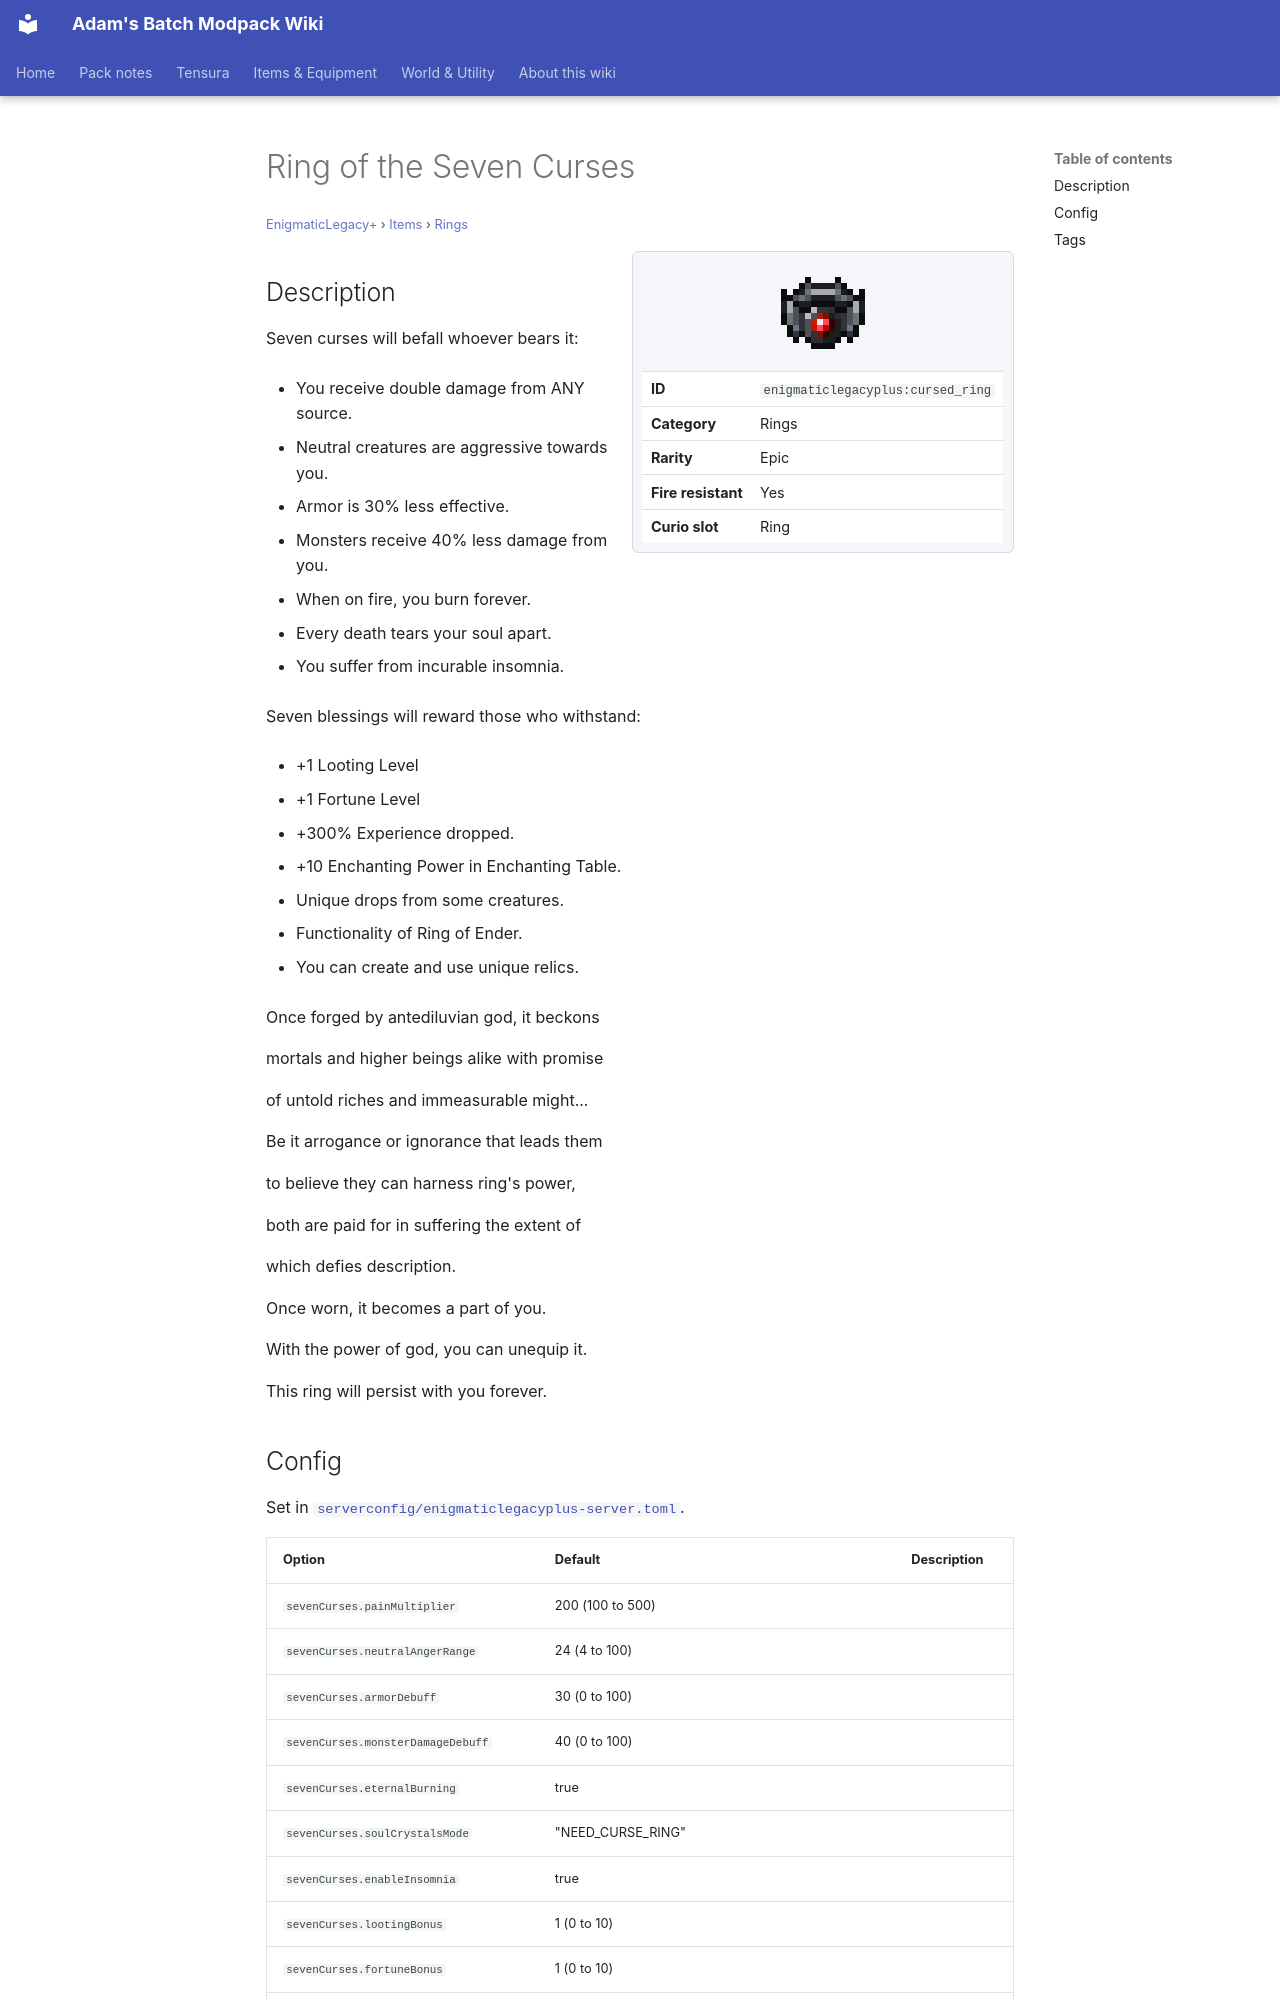

repository: Proteus-Nell/Adams-Batch-MC-Modpack-Wiki · page: enigmatic-legacy-plus/items/rings/cursed-ring/index.html · generator: mkdocs

# Ring of the Seven Curses

<small>[EnigmaticLegacy+](../../index.md) &rsaquo; [Items](../index.md) &rsaquo; [Rings](index.md)</small>

<div class="infobox" markdown>

![Ring of the Seven Curses](../../../assets/icons/enigmaticlegacyplus/item/cursed_ring.png)

| | |
|---|---|
| **ID** | `enigmaticlegacyplus:cursed_ring` |
| **Category** | Rings |
| **Rarity** | Epic |
| **Fire resistant** | Yes |
| **Curio slot** | Ring |

</div>

## Description

Seven curses will befall whoever bears it:

- You receive double damage from ANY source.

- Neutral creatures are aggressive towards you.

- Armor is 30% less effective.

- Monsters receive 40% less damage from you.

- When on fire, you burn forever.

- Every death tears your soul apart.

- You suffer from incurable insomnia.

Seven blessings will reward those who withstand:

- +1 Looting Level

- +1 Fortune Level

- +300% Experience dropped.

- +10 Enchanting Power in Enchanting Table.

- Unique drops from some creatures.

- Functionality of Ring of Ender.

- You can create and use unique relics.

Once forged by antediluvian god, it beckons

mortals and higher beings alike with promise

of untold riches and immeasurable might...

Be it arrogance or ignorance that leads them

to believe they can harness ring's power,

both are paid for in suffering the extent of

which defies description.

Once worn, it becomes a part of you.

With the power of god, you can unequip it.

This ring will persist with you forever.
